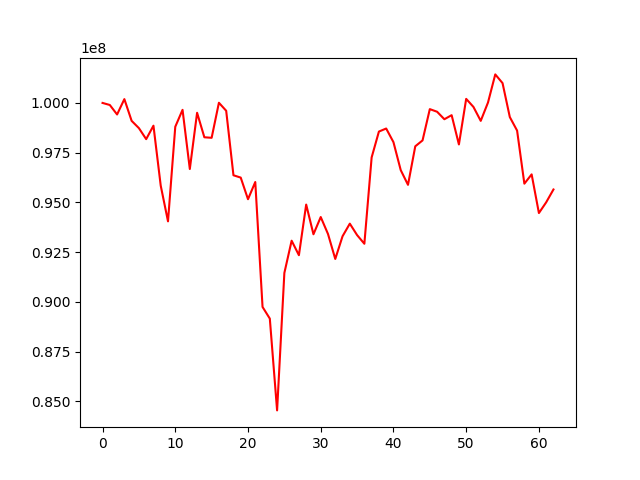

The data file committed next to this chart (first rows):
, 0
0, 100000000
1, 99896355
2, 99419696
3, 100191899
4, 99099043
5, 98732723
6, 98179634
7, 98856193
8, 95840242
9, 94047797
10, 98802733
11, 99652618
12, 96678451
13, 99505082
14, 98273491
15, 98247539
16, 100008755
17, 99606731
18, 96363882
19, 96246531
20, 95160085
21, 96024708
22, 89744476
23, 89157723
24, 84544028
25, 91453646
26, 93074547
27, 92345948
28, 94891485
29, 93397587
30, 94264330
31, 93411501
32, 92156853
33, 93298486
34, 93931780
35, 93356703
36, 92921001
37, 97260601
38, 98560864
39, 98713789
40, 98028264
41, 96623024
42, 95883021
43, 97820107
44, 98116129
45, 99688589
46, 99557243
47, 99180724
48, 99384918
49, 97912858
50, 100203828
51, 99798575
52, 99098545
53, 100021190
54, 101434331
55, 100996371
56, 99288728
57, 98609929
58, 95941421
59, 96408629
... 3 more rows
